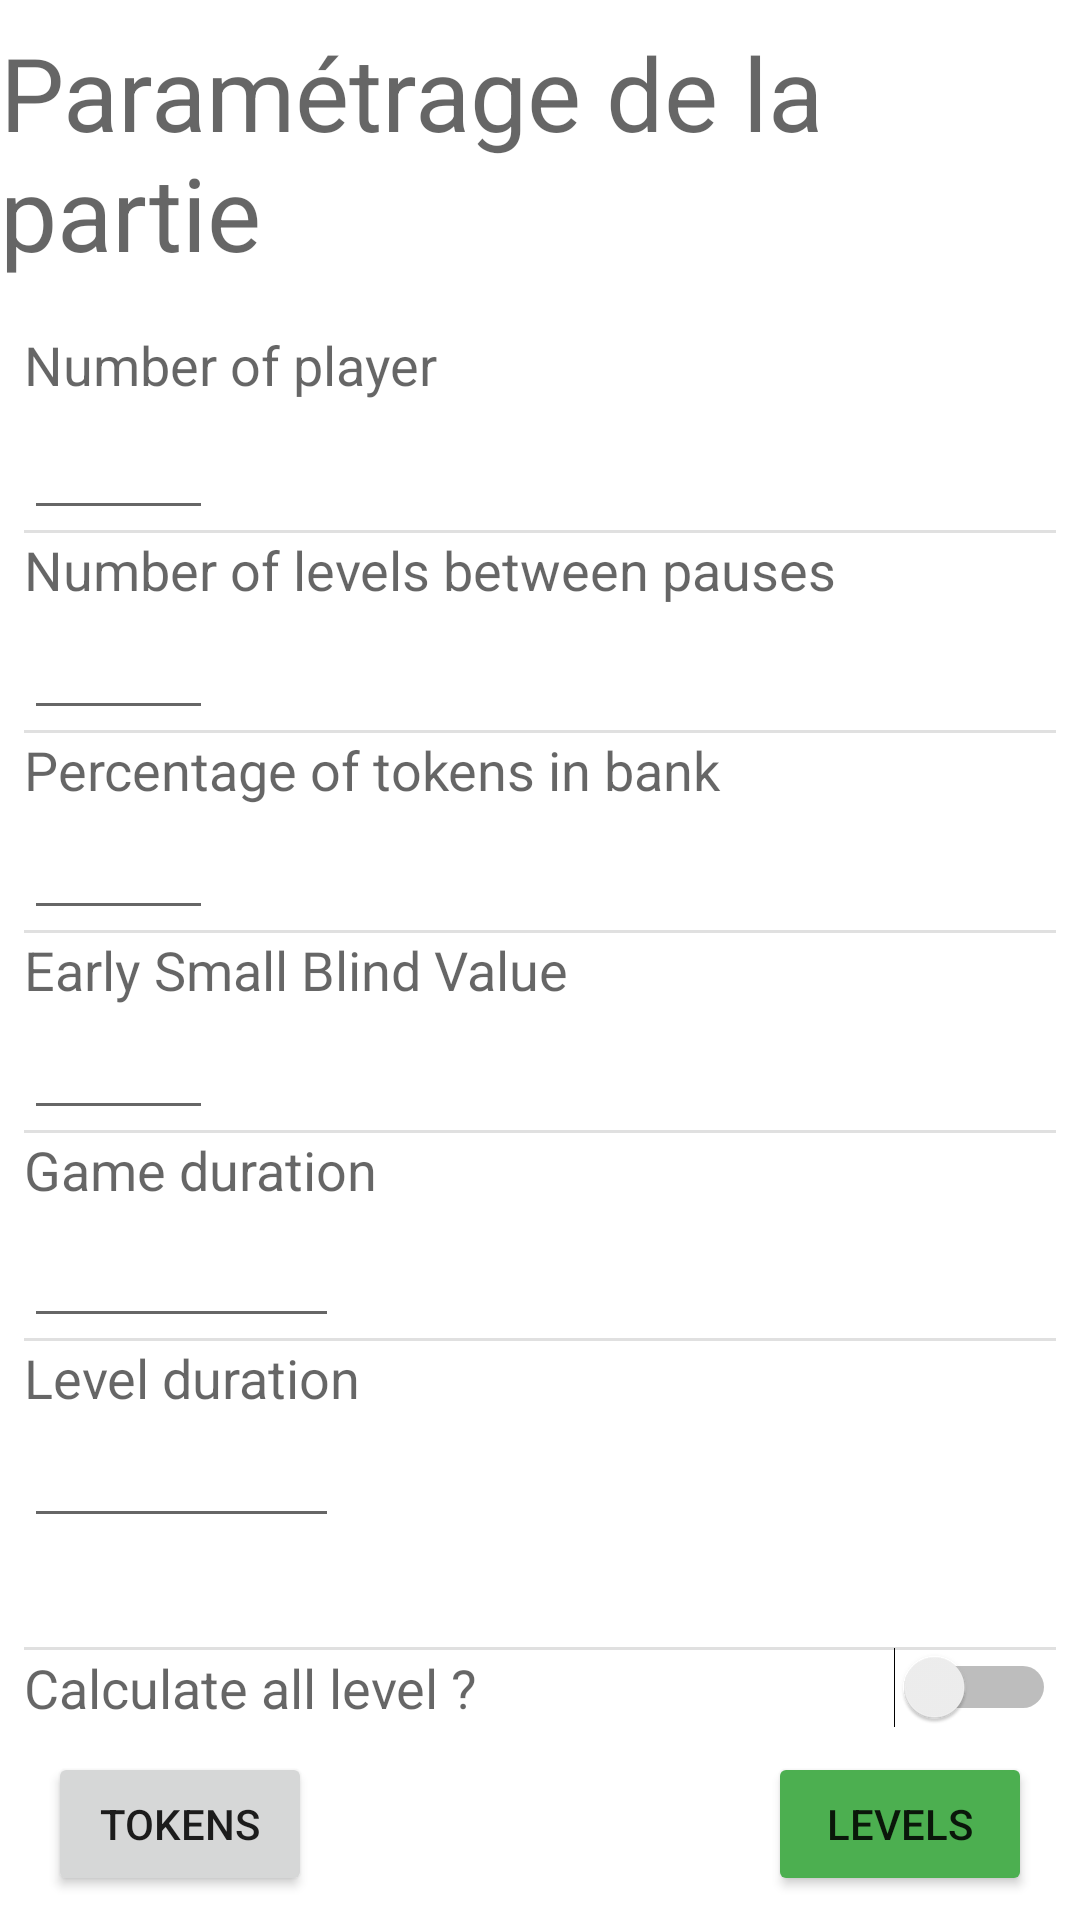

Here is an Android app screen rendered from its layout file. Give the layout XML and the strings, colors and styles it references.
<!-- AndroidManifest.xml: application theme Theme.PokerTimer -->
<!-- res/layout/activity_setup_option.xml -->
<?xml version="1.0" encoding="utf-8"?>
<androidx.constraintlayout.widget.ConstraintLayout xmlns:android="http://schemas.android.com/apk/res/android"
    xmlns:app="http://schemas.android.com/apk/res-auto"
    xmlns:tools="http://schemas.android.com/tools"
    android:layout_width="match_parent"
    android:layout_height="match_parent"
    tools:context=".activities.SetupOptionActivity">

    <TextView
        android:id="@+id/textView2"
        android:layout_width="wrap_content"
        android:layout_height="wrap_content"
        android:layout_marginTop="8dp"
        android:text="Paramétrage de la partie"
        android:textAppearance="@style/TextAppearance.AppCompat.Display1"
        app:layout_constraintEnd_toEndOf="parent"
        app:layout_constraintStart_toStartOf="parent"
        app:layout_constraintTop_toTopOf="parent" />

    <ScrollView
        android:layout_width="match_parent"
        android:layout_height="0dp"
        android:layout_marginTop="8dp"
        android:layout_marginBottom="8dp"
        app:layout_constraintBottom_toTopOf="@+id/constraintLayout7"
        app:layout_constraintTop_toBottomOf="@+id/textView2"
        app:layout_constraintVertical_bias="0.48000002"
        tools:layout_editor_absoluteX="8dp">

        <LinearLayout
            android:id="@+id/linearLayout2"
            android:layout_width="match_parent"
            android:layout_height="wrap_content"
            android:layout_marginStart="8dp"
            android:layout_marginTop="8dp"
            android:layout_marginEnd="8dp"
            android:orientation="vertical">

            <TextView
                android:id="@+id/textView3"
                android:layout_width="176dp"
                android:layout_height="26dp"
                android:text="@string/nbPlayer"
                android:textAppearance="@style/TextAppearance.AppCompat.Medium" />

            <EditText
                android:id="@+id/editNbPlayer"
                style="@android:style/Widget.DeviceDefault.EditText"
                android:layout_width="wrap_content"
                android:layout_height="wrap_content"
                android:ems="3"
                android:inputType="number"
                android:textAlignment="textEnd" />

            <View
                android:id="@+id/divider8"
                android:layout_width="match_parent"
                android:layout_height="1dp"
                android:background="?android:attr/listDivider" />

            <TextView
                android:id="@+id/textDefaultPauses"
                android:layout_width="wrap_content"
                android:layout_height="wrap_content"
                android:text="@string/nbLevelPauses"
                android:textAppearance="@style/TextAppearance.AppCompat.Medium" />

            <EditText
                android:id="@+id/editDefaultPauses"
                android:layout_width="wrap_content"
                android:layout_height="wrap_content"
                android:ems="3"
                android:inputType="number"
                android:textAlignment="textEnd" />

            <View
                android:id="@+id/divider7"
                android:layout_width="match_parent"
                android:layout_height="1dp"
                android:background="?android:attr/listDivider" />

            <TextView
                android:id="@+id/textPercentageBank"
                android:layout_width="wrap_content"
                android:layout_height="wrap_content"
                android:text="@string/percentageTokensBank"
                android:textAppearance="@style/TextAppearance.AppCompat.Medium" />

            <EditText
                android:id="@+id/editPercentageBank"
                android:layout_width="wrap_content"
                android:layout_height="wrap_content"
                android:ems="3"
                android:inputType="number"
                android:textAlignment="textEnd" />

            <View
                android:id="@+id/divider6"
                android:layout_width="match_parent"
                android:layout_height="1dp"
                android:background="?android:attr/listDivider" />

            <TextView
                android:id="@+id/textView6"
                android:layout_width="wrap_content"
                android:layout_height="wrap_content"
                android:text="@string/earlySmallBlindValue"
                android:textAppearance="@style/TextAppearance.AppCompat.Medium" />

            <EditText
                android:id="@+id/editSmallBlind"
                android:layout_width="wrap_content"
                android:layout_height="wrap_content"
                android:ems="3"
                android:inputType="number"
                android:textAlignment="textEnd" />

            <View
                android:id="@+id/divider5"
                android:layout_width="match_parent"
                android:layout_height="1dp"
                android:background="?android:attr/listDivider" />

            <TextView
                android:id="@+id/textView4"
                android:layout_width="wrap_content"
                android:layout_height="27dp"
                android:text="@string/gameDuration"
                android:textAppearance="@style/TextAppearance.AppCompat.Medium" />

            <EditText
                android:id="@+id/editDurationGame"
                android:layout_width="wrap_content"
                android:layout_height="wrap_content"
                android:ems="5"
                android:inputType="number"
                android:textAlignment="textEnd" />

            <View
                android:id="@+id/divider4"
                android:layout_width="match_parent"
                android:layout_height="1dp"
                android:background="?android:attr/listDivider" />

            <TextView
                android:id="@+id/textView5"
                android:layout_width="wrap_content"
                android:layout_height="wrap_content"
                android:text="@string/levelDuration"
                android:textAppearance="@style/TextAppearance.AppCompat.Medium" />

            <EditText
                android:id="@+id/editDurationLevel"
                android:layout_width="wrap_content"
                android:layout_height="wrap_content"
                android:ems="5"
                android:inputType="number"
                android:textAlignment="textEnd" />

        </LinearLayout>
    </ScrollView>

    <androidx.constraintlayout.widget.ConstraintLayout
        android:id="@+id/constraintLayout7"
        android:layout_width="match_parent"
        android:layout_height="wrap_content"
        android:layout_marginStart="8dp"
        android:layout_marginEnd="8dp"
        android:layout_marginBottom="8dp"
        app:layout_constraintBottom_toTopOf="@+id/constraintLayout4"
        app:layout_constraintEnd_toEndOf="parent"
        app:layout_constraintStart_toStartOf="parent">

        <TextView
            android:id="@+id/textView8"
            android:layout_width="wrap_content"
            android:layout_height="wrap_content"
            android:text="@string/calculateAllLevel"
            android:textAppearance="@style/TextAppearance.AppCompat.Medium"
            app:layout_constraintBottom_toBottomOf="parent"
            app:layout_constraintStart_toStartOf="parent"
            app:layout_constraintTop_toTopOf="parent" />

        <Switch
            android:id="@+id/switchCalculation"
            android:layout_width="wrap_content"
            android:layout_height="wrap_content"
            app:layout_constraintBottom_toBottomOf="parent"
            app:layout_constraintEnd_toEndOf="parent"
            app:layout_constraintTop_toTopOf="parent" />

        <View
            android:id="@+id/divider3"
            android:layout_width="match_parent"
            android:layout_height="1dp"
            android:background="?android:attr/listDivider" />
    </androidx.constraintlayout.widget.ConstraintLayout>

    <androidx.constraintlayout.widget.ConstraintLayout
        android:id="@+id/constraintLayout4"
        android:layout_width="0dp"
        android:layout_height="wrap_content"
        android:layout_marginStart="16dp"
        android:layout_marginEnd="16dp"
        app:layout_constraintBottom_toBottomOf="parent"
        app:layout_constraintEnd_toEndOf="parent"
        app:layout_constraintStart_toStartOf="parent">

        <Button
            android:id="@+id/buttonBackToken"
            android:layout_width="wrap_content"
            android:layout_height="wrap_content"
            android:layout_marginBottom="8dp"
            android:text="@string/tokens"
            app:icon="@drawable/abc_vector_test"
            app:layout_constraintBottom_toBottomOf="parent"
            app:layout_constraintStart_toStartOf="parent" />

        <Button
            android:id="@+id/buttonNextLevel"
            android:layout_width="wrap_content"
            android:layout_height="wrap_content"
            android:layout_marginBottom="8dp"
            android:backgroundTint="#4CAF50"
            android:text="@string/levels"
            app:icon="@drawable/ic_baseline_arrow_forward_24"
            app:iconGravity="textEnd"
            app:layout_constraintBottom_toBottomOf="parent"
            app:layout_constraintEnd_toEndOf="parent" />
    </androidx.constraintlayout.widget.ConstraintLayout>

</androidx.constraintlayout.widget.ConstraintLayout>
<!-- resources referenced by this layout -->
<resources>
  <string name="calculateAllLevel">Calculate all level ?</string>
  <string name="earlySmallBlindValue">Early Small Blind Value</string>
  <string name="gameDuration">Game duration</string>
  <string name="levelDuration">Level duration</string>
  <string name="levels">Levels</string>
  <string name="nbLevelPauses">Number of levels between pauses</string>
  <string name="nbPlayer">Number of player</string>
  <string name="percentageTokensBank">Percentage of tokens in bank</string>
  <string name="tokens">Tokens</string>
  <style name="Theme.PokerTimer" parent="Theme.MaterialComponents.DayNight.DarkActionBar">
          
          <item name="colorPrimary">@color/purple_500</item>
          <item name="colorPrimaryVariant">@color/purple_700</item>
          <item name="colorOnPrimary">@color/white</item>
          
          <item name="colorSecondary">@color/teal_200</item>
          <item name="colorSecondaryVariant">@color/teal_700</item>
          <item name="colorOnSecondary">@color/black</item>
          
          <item name="android:statusBarColor" tools:targetApi="l">?attr/colorPrimaryVariant</item>
          
      </style>
  <!-- not gathered from this repository: default colours our renderer supplied (Android Studio template values) -->
  <color name="purple_500">#FF6200EE</color>
  <color name="purple_700">#FF3700B3</color>
  <color name="teal_200">#FF03DAC5</color>
  <color name="teal_700">#FF018786</color>
  <color name="black">#FF000000</color>
  <color name="white">#FFFFFFFF</color>
</resources>
